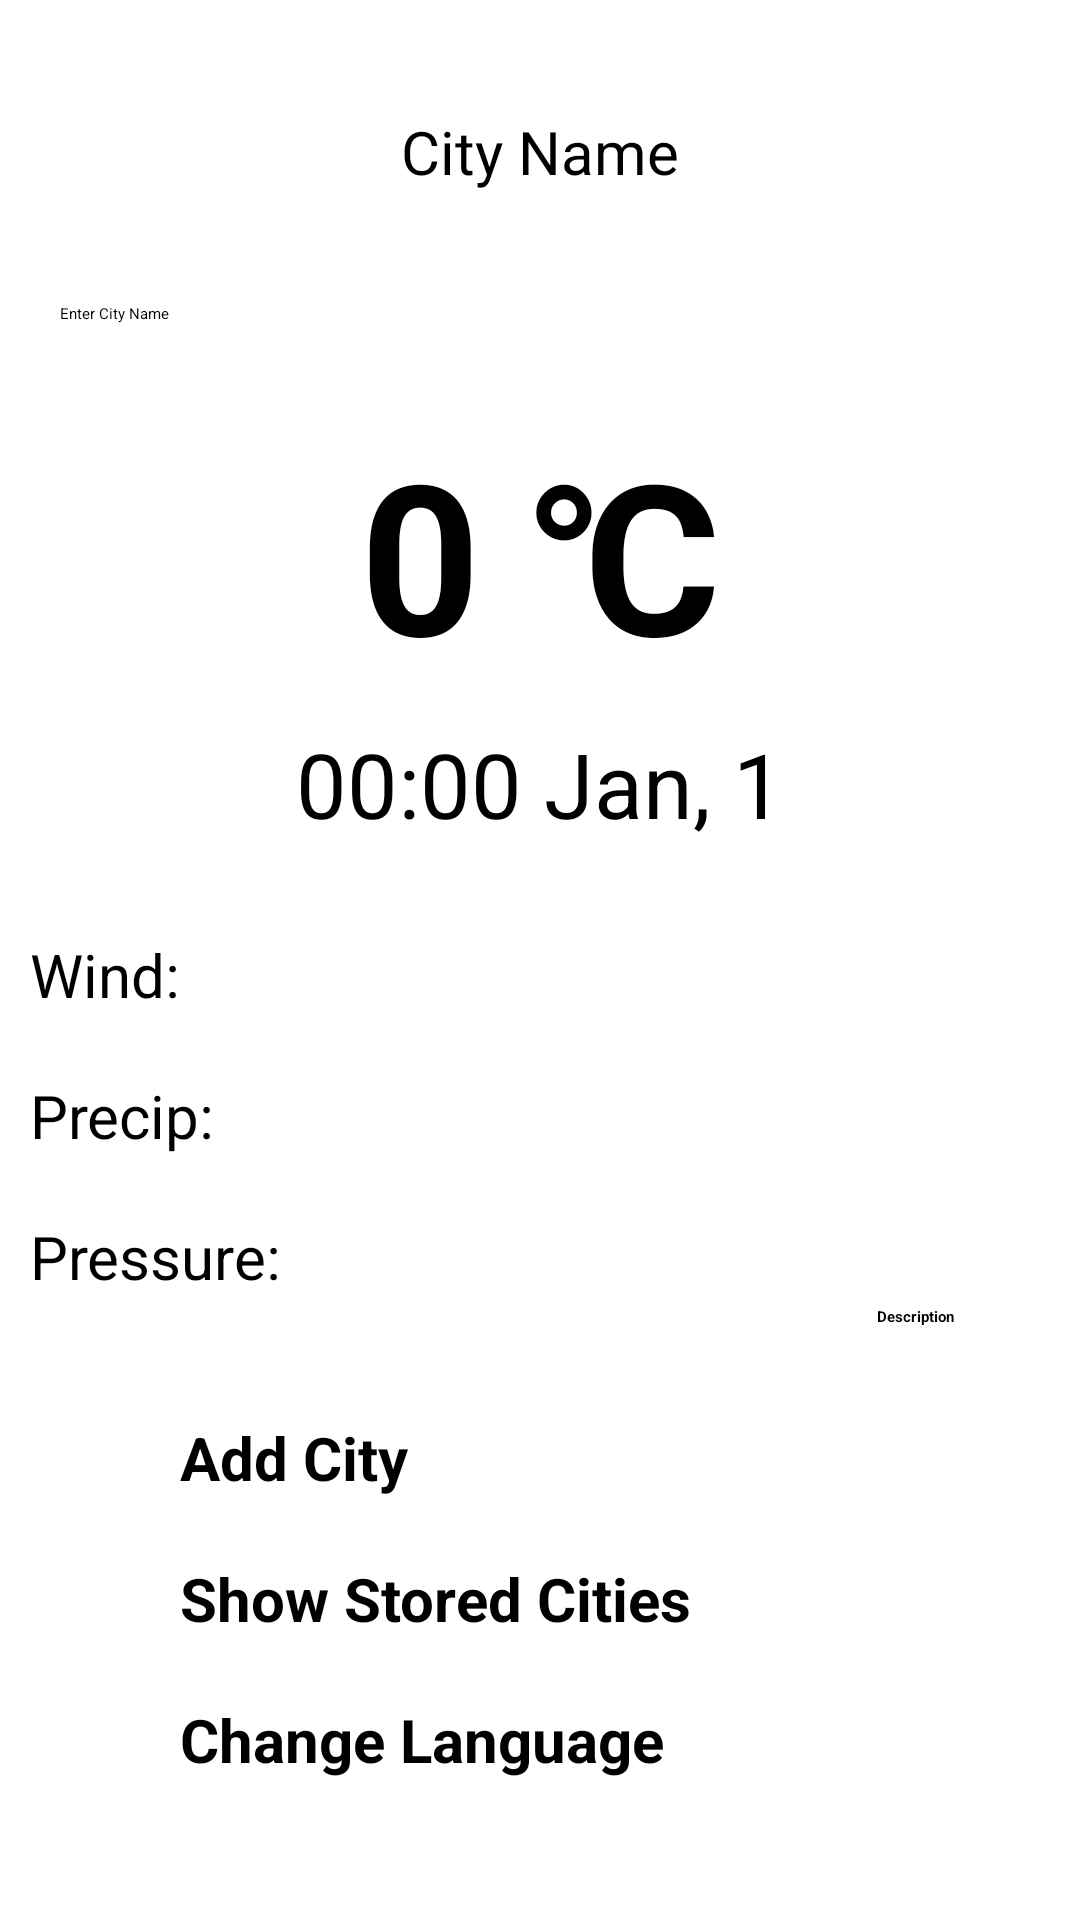

Produce the Android XML layout that renders to this screen, including the resource entries it uses.
<!-- AndroidManifest.xml: application theme Theme.FinalProject -->
<!-- res/layout/activity_main.xml -->
<?xml version="1.0" encoding="utf-8"?>
<ScrollView xmlns:android="http://schemas.android.com/apk/res/android"
    android:layout_width="match_parent"
    android:layout_height="match_parent"
    android:scrollbars="none">

    <RelativeLayout
        xmlns:tools="http://schemas.android.com/tools"
        android:id="@+id/wrapper"
        android:layout_width="match_parent"
        android:layout_height="wrap_content"
        tools:context=".MainActivity">

        <TextView
            android:id="@+id/cityName"
            android:layout_width="match_parent"
            android:layout_height="41dp"
            android:layout_marginTop="30dp"
            android:gravity="center"
            android:text="@string/city_name"
            android:textAlignment="center"
            android:textSize="20sp" />

        <LinearLayout
            android:id="@+id/searchBar"
            android:layout_width="match_parent"
            android:layout_height="wrap_content"
            android:layout_below="@+id/cityName"
            android:layout_marginTop="10dp"
            android:orientation="horizontal">

            <EditText
                android:id="@+id/editTextTextCityName"
                android:layout_width="320dp"
                android:layout_height="wrap_content"
                android:layout_margin="20dp"
                android:ems="50"
                android:hint="@string/enter_city_name"
                android:importantForAutofill="no"
                android:textAllCaps="true"
                android:inputType="text"
                tools:ignore="TouchTargetSizeCheck" />

            <ImageView
                android:id="@+id/searchIcon"
                android:layout_width="match_parent"
                android:layout_height="match_parent"
                android:layout_marginEnd="10dp"
                android:clickable="true"
                android:contentDescription="@string/search_icon"
                android:focusable="true"
                android:src="@drawable/baseline_search_24"
                tools:ignore="TouchTargetSizeCheck" />
        </LinearLayout>

        <LinearLayout
            android:id="@+id/temperatureBar"
            android:layout_width="match_parent"
            android:layout_height="wrap_content"
            android:layout_below="@id/searchBar"
            android:orientation="vertical">

            <TextView
                android:id="@+id/tempDisplay"
                android:layout_width="match_parent"
                android:layout_height="wrap_content"
                android:layout_marginTop="10dp"
                android:text="@string/temperature_symbol"
                android:textAlignment="center"
                android:textSize="70sp"
                android:textStyle="bold" />

            <TextView
                android:id="@+id/dateTimeDisplay"
                android:layout_width="match_parent"
                android:layout_height="wrap_content"
                android:layout_marginTop="10dp"
                android:text="@string/date_time"
                android:textAlignment="center"
                android:textSize="30sp" />

            <LinearLayout
                android:layout_width="match_parent"
                android:layout_height="wrap_content"
                android:layout_marginTop="20dp"
                android:orientation="horizontal">
                <LinearLayout
                    android:layout_width="250sp"
                    android:layout_height="wrap_content"
                    android:orientation="vertical">

                    <TextView
                        android:id="@+id/windSpeed"
                        android:layout_width="match_parent"
                        android:layout_height="wrap_content"
                        android:layout_margin="10dp"
                        android:text="@string/wind_speed"
                        android:textSize="20sp" />

                    <TextView
                        android:id="@+id/precip"
                        android:layout_width="match_parent"
                        android:layout_height="wrap_content"
                        android:layout_margin="10dp"
                        android:text="@string/precip"
                        android:textSize="20sp" />

                    <TextView
                        android:id="@+id/pressure"
                        android:layout_width="match_parent"
                        android:layout_height="wrap_content"
                        android:layout_margin="10dp"
                        android:text="@string/pressure"
                        android:textSize="20sp" />
                </LinearLayout>
                <LinearLayout
                    android:layout_width="match_parent"
                    android:layout_height="match_parent"
                    android:orientation="vertical">

                    <ImageView
                        android:id="@+id/weatherIcon"
                        android:layout_width="match_parent"
                        android:layout_height="0dp"
                        android:layout_weight="2"
                        android:contentDescription="@string/app_name"
                        android:padding="20dp"
                        android:src="@drawable/baseline_wb_sunny_24_black" />

                    <TextView
                        android:id="@+id/weatherDescription"
                        android:layout_width="match_parent"
                        android:layout_height="wrap_content"
                        android:text="@string/description"
                        android:textAlignment="center"
                        android:textStyle="bold" />
                </LinearLayout>
            </LinearLayout>

            <Button
                android:id="@+id/addCity"
                android:layout_width="match_parent"
                android:layout_height="wrap_content"
                android:layout_marginHorizontal="60dp"
                android:layout_marginTop="30dp"
                android:padding="0dp"
                android:text="@string/add_city"
                android:textSize="20sp"
                android:textStyle="bold"
                tools:ignore="VisualLintButtonSize">
            </Button>

            <Button
                android:id="@+id/showCities"
                android:layout_width="match_parent"
                android:layout_height="wrap_content"
                android:layout_marginHorizontal="60dp"
                android:layout_marginVertical="20dp"
                android:padding="0dp"
                android:text="@string/show_stored_cities"
                android:textSize="20sp"
                android:textStyle="bold"
                tools:ignore="VisualLintButtonSize">
            </Button>

            <Button
                android:id="@+id/changeLanguage"
                android:layout_width="match_parent"
                android:layout_height="wrap_content"
                android:layout_marginHorizontal="60dp"
                android:padding="0dp"
                android:text="@string/change_language"
                android:textSize="20sp"
                android:textStyle="bold"
                tools:ignore="VisualLintButtonSize">
            </Button>
        </LinearLayout>
    </RelativeLayout>
</ScrollView>
<!-- resources referenced by this layout -->
<resources>
  <string name="add_city">Add City</string>
  <string name="app_name">Weather</string>
  <string name="change_language">Change Language</string>
  <string name="city_name">City Name</string>
  <string name="date_time">00:00 Jan, 1</string>
  <string name="description">Description</string>
  <string name="enter_city_name">Enter City Name</string>
  <string name="precip">Precip: </string>
  <string name="pressure">Pressure: </string>
  <string name="search_icon">Search Icon</string>
  <string name="show_stored_cities">Show Stored Cities</string>
  <string name="temperature_symbol">0 \u2103</string>
  <string name="wind_speed">Wind: </string>
</resources>
